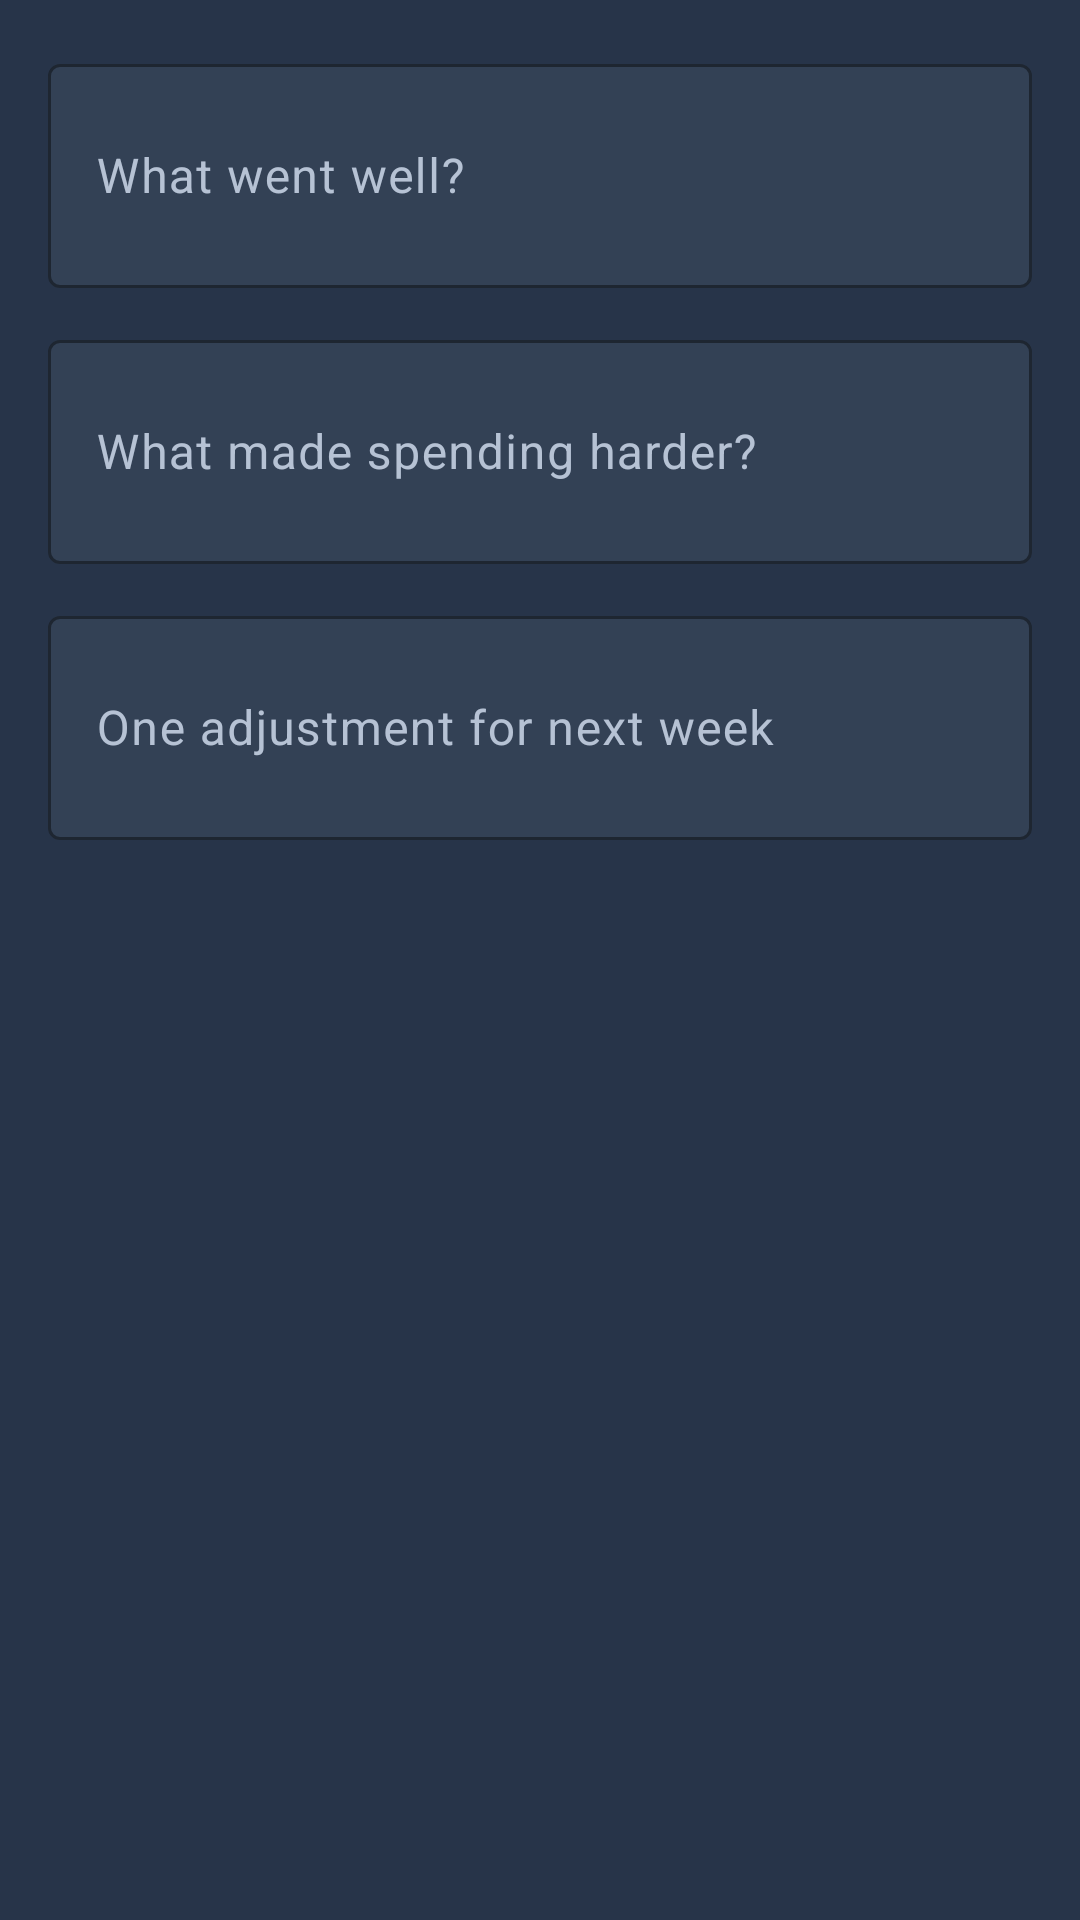

The Android layout XML behind this screen, and the referenced resources:
<!-- AndroidManifest.xml: application theme Theme.BudgetTracker -->
<!-- res/layout/dialog_weekly_review.xml -->
<?xml version="1.0" encoding="utf-8"?>
<LinearLayout xmlns:android="http://schemas.android.com/apk/res/android"
    android:layout_width="match_parent"
    android:layout_height="wrap_content"
    android:background="?attr/colorSurface"
    android:orientation="vertical"
    android:padding="16dp">

    <com.google.android.material.textfield.TextInputLayout
        android:layout_width="match_parent"
        android:layout_height="wrap_content"
        android:layout_marginBottom="12dp"
        android:hint="What went well?">

        <com.google.android.material.textfield.TextInputEditText
            android:id="@+id/edit_went_well"
            android:layout_width="match_parent"
            android:layout_height="wrap_content"
            android:inputType="textMultiLine"
            android:minLines="2"
            android:textColor="?attr/colorOnSurface" />
    </com.google.android.material.textfield.TextInputLayout>

    <com.google.android.material.textfield.TextInputLayout
        android:layout_width="match_parent"
        android:layout_height="wrap_content"
        android:layout_marginBottom="12dp"
        android:hint="What made spending harder?">

        <com.google.android.material.textfield.TextInputEditText
            android:id="@+id/edit_challenge"
            android:layout_width="match_parent"
            android:layout_height="wrap_content"
            android:inputType="textMultiLine"
            android:minLines="2"
            android:textColor="?attr/colorOnSurface" />
    </com.google.android.material.textfield.TextInputLayout>

    <com.google.android.material.textfield.TextInputLayout
        android:layout_width="match_parent"
        android:layout_height="wrap_content"
        android:hint="One adjustment for next week">

        <com.google.android.material.textfield.TextInputEditText
            android:id="@+id/edit_next_adjustment"
            android:layout_width="match_parent"
            android:layout_height="wrap_content"
            android:inputType="textMultiLine"
            android:minLines="2"
            android:textColor="?attr/colorOnSurface" />
    </com.google.android.material.textfield.TextInputLayout>
</LinearLayout>
<!-- resources referenced by this layout -->
<resources>
  <style name="Theme.BudgetTracker" parent="Theme.BudgetTracker.RecoveryArcade" />
  <style name="Theme.BudgetTracker.RecoveryArcade" parent="Theme.Material3.DayNight.NoActionBar">
          <item name="android:fontFamily">sans-serif</item>
  
          
          <item name="android:windowLightStatusBar">false</item>
          <item name="android:windowLightNavigationBar">false</item>
  
          
          <item name="colorPrimary">@color/ra_primary</item>
          <item name="colorOnPrimary">@color/ra_bg</item>
          <item name="colorSecondary">@color/ra_primary_soft</item>
          <item name="colorOnSecondary">@color/ra_bg</item>
          <item name="colorSurface">@color/ra_surface_card</item>
          <item name="colorOnSurface">@color/ra_text</item>
          <item name="android:colorBackground">@color/ra_bg</item>
          <item name="android:windowBackground">@color/ra_bg</item>
  
          
          <item name="android:textColorPrimary">@color/ra_text</item>
          <item name="android:textColorSecondary">@color/ra_text_muted</item>
  
          
          <item name="colorOutline">@color/ra_border</item>
          <item name="colorOutlineVariant">@color/ra_border</item>
  
          <item name="colorError">@color/ra_danger</item>
          <item name="colorOnError">@color/ra_bg</item>
          <item name="colorSurfaceVariant">@color/ra_surface_elevated</item>
          <item name="colorOnSurfaceVariant">@color/ra_text_muted</item>
  
          
          <item name="textInputStyle">@style/RaTextInputLayout</item>
          <item name="editTextStyle">@style/RaEditText</item>
  
          
          <item name="floatingActionButtonStyle">@style/RaFab</item>
      </style>
  <color name="ra_primary">#38BDF8</color>
  <color name="ra_bg">#111827</color>
  <color name="ra_primary_soft">#7DD3FC</color>
  <color name="ra_surface_card">#273449</color>
  <color name="ra_text">#E2E8F0</color>
  <color name="ra_text_muted">#B6C2D4</color>
  <color name="ra_border">#334155</color>
  <color name="ra_danger">#F87171</color>
  <color name="ra_surface_elevated">#334155</color>
  <style name="RaTextInputLayout" parent="Widget.Material3.TextInputLayout.OutlinedBox">
          <item name="boxBackgroundColor">?attr/colorSurfaceVariant</item>
          <item name="boxStrokeColor">?attr/colorOutline</item>
          <item name="boxStrokeErrorColor">?attr/colorError</item>
          <item name="hintTextColor">?attr/colorOnSurfaceVariant</item>
          <item name="android:textColorHint">?attr/colorOnSurfaceVariant</item>
      </style>
  <style name="RaEditText" parent="Widget.Material3.TextInputEditText.OutlinedBox">
          <item name="android:textColor">?attr/colorOnSurface</item>
          <item name="android:textColorHint">?attr/colorOnSurfaceVariant</item>
          <item name="android:backgroundTint">@android:color/transparent</item>
      </style>
  <style name="RaFab" parent="Widget.Material3.FloatingActionButton.Primary">
          <item name="backgroundTint">?attr/colorPrimary</item>
          <item name="tint">?android:attr/colorBackground</item>
          <item name="rippleColor">?attr/colorSecondary</item>
      </style>
</resources>
